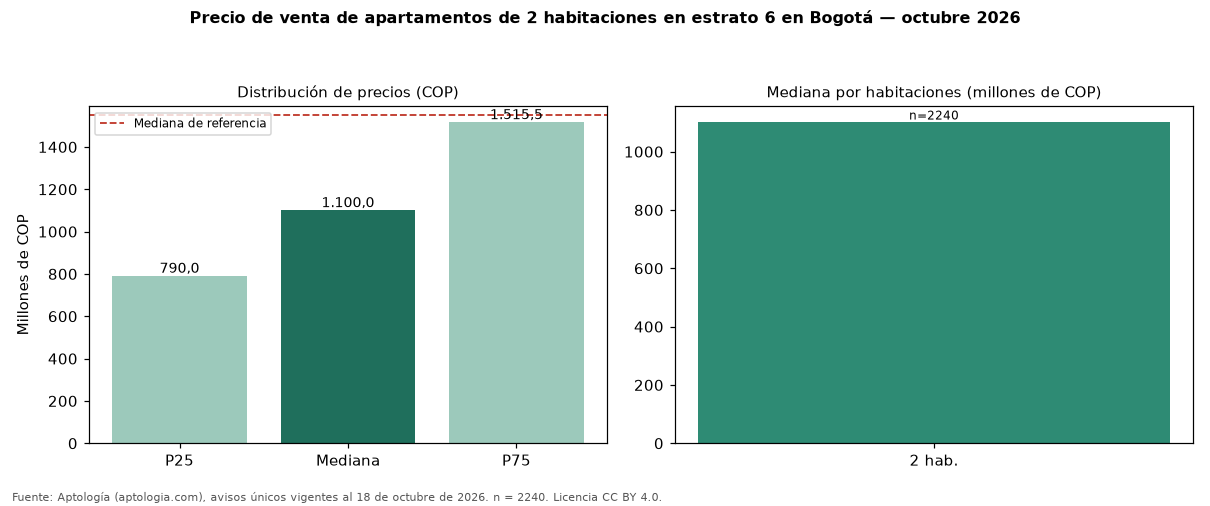

The table this chart was drawn from, first rows:
seccion, metrica, valor_cop, n
precio, p25, 790000000, 2240
precio, mediana, 1100000000, 2240
precio, p75, 1515500000, 2240
cop_por_m2, p25, 8000000, 2240
cop_por_m2, mediana, 9797845, 2240
cop_por_m2, p75, 12187038, 2240
area, area_mediana_m2, 112.0, 2240
habitaciones, 2, 1100000000, 2240
administracion, mediana, 1100000, 1971
estrato, moda, 6, 
parqueadero, porcentaje_con_parqueadero, 98.4, 2240
referencia, mediana_referencia, 1550000000, 13248
referencia, mediana_cop_por_m2_referencia, 8750000, 13248
